Photos from the image-classification dataset "data" in the GitHub repository saiwho/ikea-dataset-classification. Its 4 classes are: bed, chair, dinnerware, wardrobe.

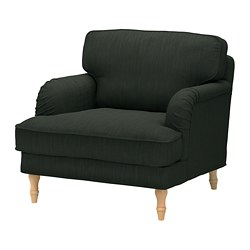
Label: chair

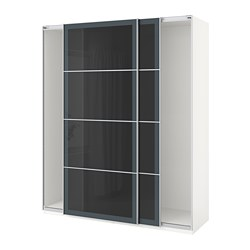
Label: wardrobe

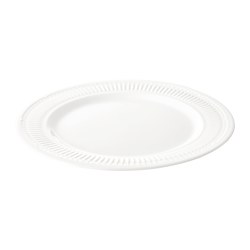
Label: dinnerware

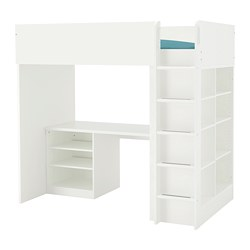
Label: bed

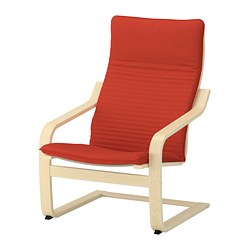
Label: chair
